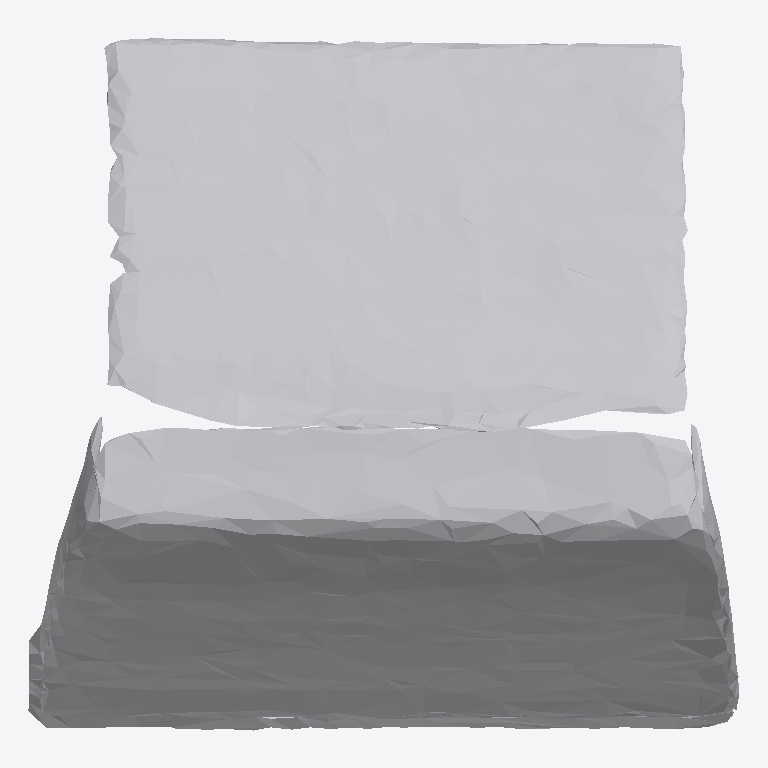
Plan cut of the same IFC building model at storey 'Ground Floor' (level 0.00 m, cut at 1.40 m), seen from above with north up, elements coloured by IFC class: 1 other element (light grey). No cut surface shows.
Extent 0.816 m × 0.795 m × 0.569 m (x, y, z). Storeys (1): Ground Floor at 0.00 m. Elements (1): 1 IfcFurniture.

HEADER;
FILE_DESCRIPTION(('ViewDefinition [CoordinationView]'),'2;1');
FILE_NAME('','2026-07-12T06:45:08',(''),(''),'IfcOpenShell 0.8.0','IfcOpenShell 0.8.0','');
FILE_SCHEMA(('IFC4'));
ENDSEC;
DATA;
#17=IFCPROJECT('0c2OKfZrL5xhpUSYxGhQO2',#5,'Office Project',$,$,$,$,(#15),#10);
#20=IFCSITE('2KU7LRCz918eI9oLhKcKiT',#5,'Site',$,$,#19,$,$,.ELEMENT.,$,$,$,$,$);
#22=IFCBUILDING('0P7icgEFj6uRpoBCnc97Tn',#5,'Building',$,$,#21,$,$,.ELEMENT.,$,$,$);
#24=IFCBUILDINGSTOREY('2g70SEW$508R9_$j6qBsMR',#5,'Ground Floor',$,$,#23,$,$,.ELEMENT.,0.0);
#35=IFCFURNITURE('2SDQtzMPzEUewGTGAJYem8',#5,'list04_laptop',$,$,#34,#31,$,$);
ENDSEC;
